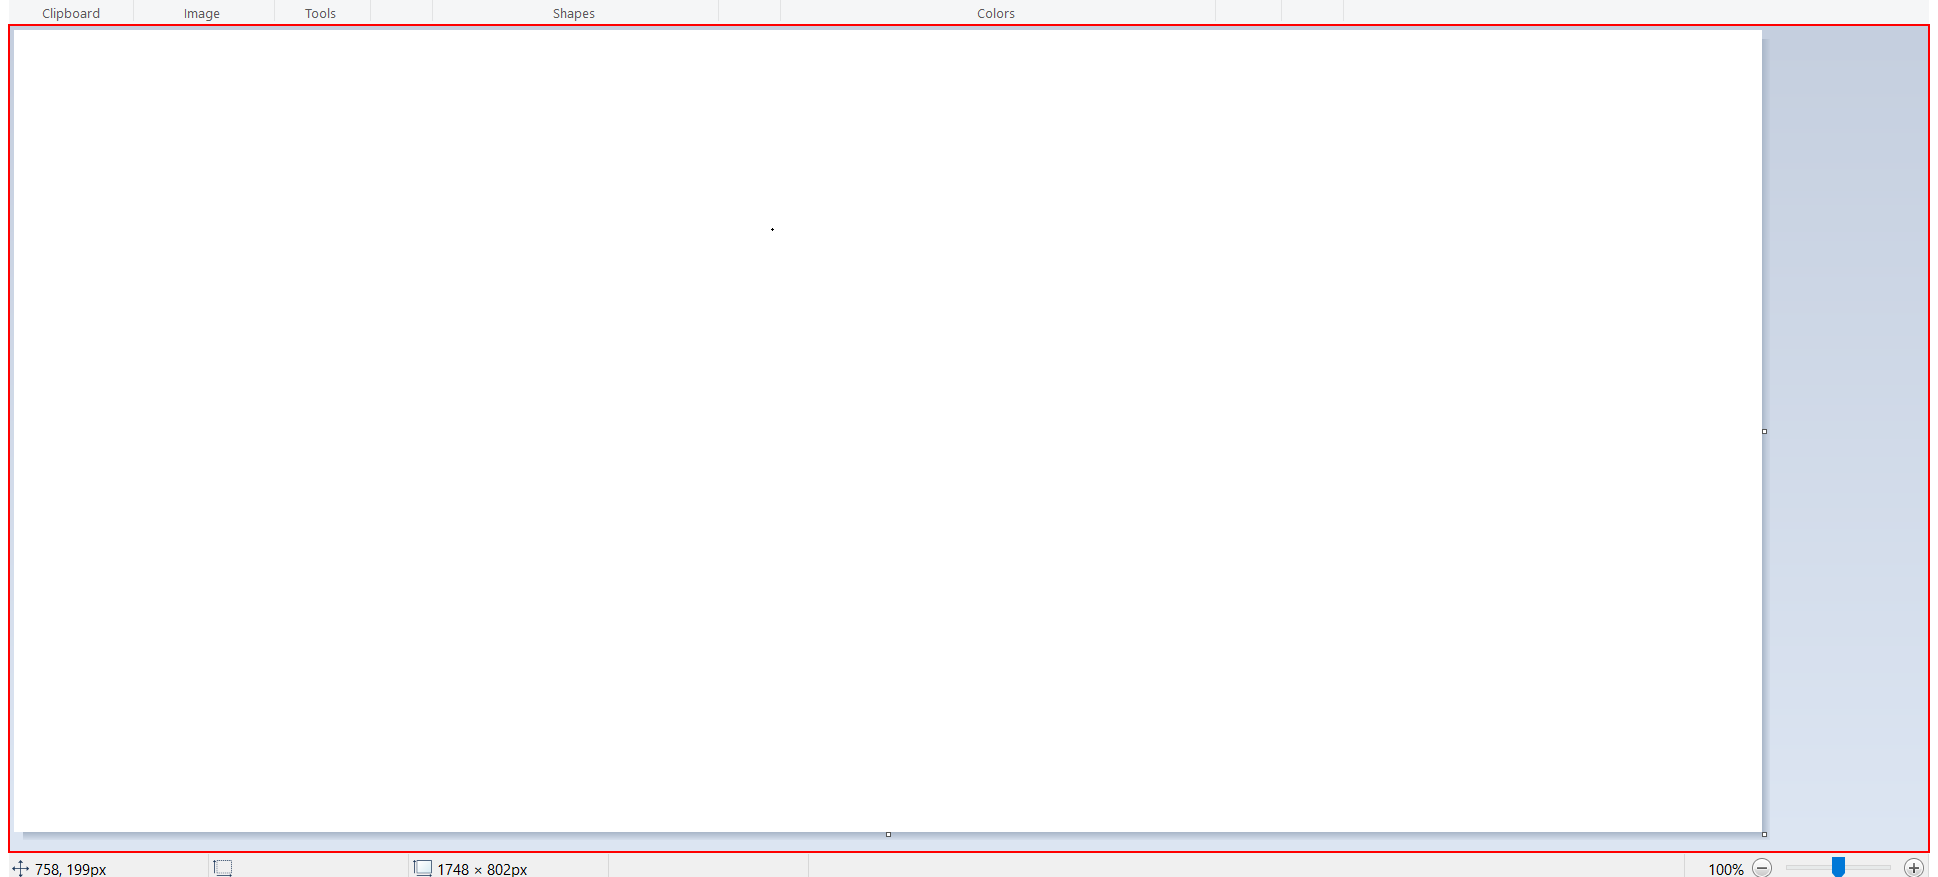
Task: Robotic Enterprise Framework
Workflow: ImageSketch

Step 1: click on the element in window 'Untitled - Paint' (mspaint.exe)
